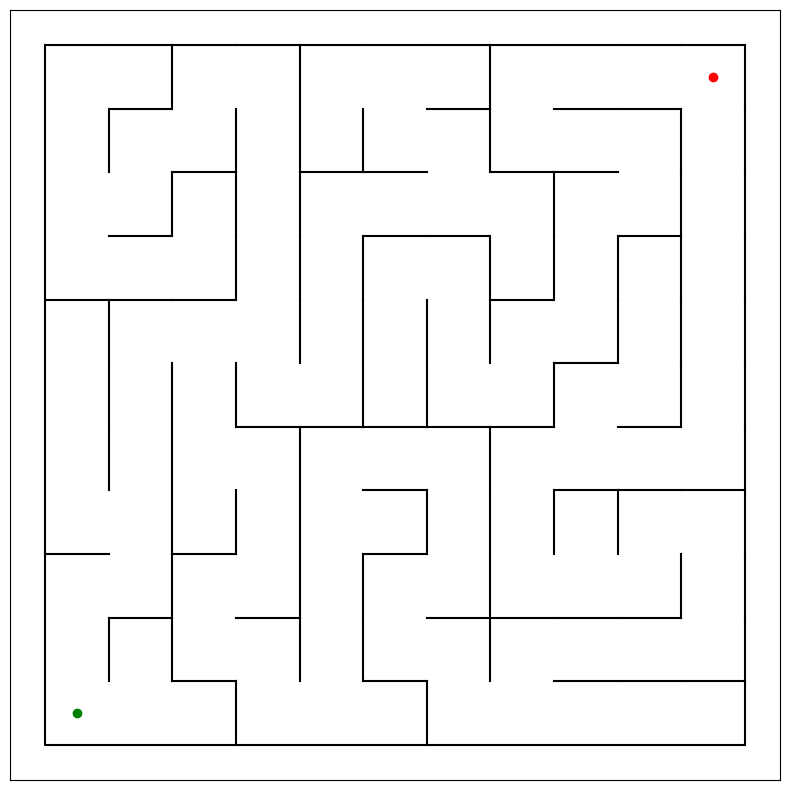

The matplotlib source for this figure:
from random import shuffle
import matplotlib.pyplot as pyplot

# Symbolische constanten
UNVISITED = 0
NORTH = 1
EAST = 2
SOUTH = 4
WEST = 8

WIDTH = 11
HEIGHT = 11

directions = [NORTH, EAST, SOUTH, WEST]

# Geeft nieuwe coördinaten en True terug als het hokje binnen het raster ligt en nog onbezocht is, anders False
def try_direction(x, y, direction):
    if direction == NORTH:
        y = y + 1
    elif direction == EAST:
        x = x + 1
    elif direction == SOUTH:
        y = y - 1
    elif direction == WEST:
        x = x - 1
    return x, y, x != -1 and x != WIDTH and y != -1 and y != HEIGHT and maze[y][x] == UNVISITED

# Kijkt vanaf de opgegeven coördinaten welke richtingen nog kunnen en zet een stap in al die richtingen
def tunnel(x, y):
    shuffle(directions) # Maak de volgorde willekeurig
    for direction in directions: # Probeer ze een voor een
        xn, yn, ok = try_direction(x, y, direction)
        if ok: # Als een richting kan,
            maze[y][x] += direction # maak dan een opening in die richting
            if direction == NORTH:
                maze[yn][xn] += SOUTH # en een opening in het naburige hokje
            elif direction == EAST:
                maze[yn][xn] += WEST
            elif direction == SOUTH:
                maze[yn][xn] += NORTH
            elif direction == WEST:
                maze[yn][xn] += EAST
            tunnel(xn, yn)
      
maze = []
for i in range(HEIGHT):
    maze.append([UNVISITED] * WIDTH) # Maak een raster volledig gevuld met UNVISITED
tunnel(HEIGHT // 2, WIDTH // 2) # Begin (ongeveer) in het midden met graven

# Schrijf doolhof naar binair bestand
file = open('maze.bin', 'wb')
file.write(bytearray([WIDTH, HEIGHT]))
for row in maze:
    file.write(bytearray(row))
file.close()

# Toon doolhof op scherm
data = [(WIDTH, 0, 0), (0, 0, HEIGHT), '-k', 0.5, 0.5, 'og', WIDTH - 0.5, HEIGHT - 0.5, 'or'] # Lijnen voor de rand en stippen voor start en finish
for y, row in enumerate(maze):
    for x, cell in enumerate(row):
        if cell & EAST == 0:
            data.extend([(x + 1, x + 1), (y, y + 1), '-k'])
        if cell & NORTH == 0:
            data.extend([(x, x + 1), (y + 1, y + 1), '-k'])
pyplot.figure(figsize = (8, 8)) # grootte in inches, 11x16 is ongeveer A3
pyplot.plot(*data)
pyplot.xticks([]) # geen merktekens aan de assen
pyplot.yticks([])
pyplot.tight_layout() # smalle kantlijnen
pyplot.savefig("maze.pdf", format = "pdf")
pyplot.show()
